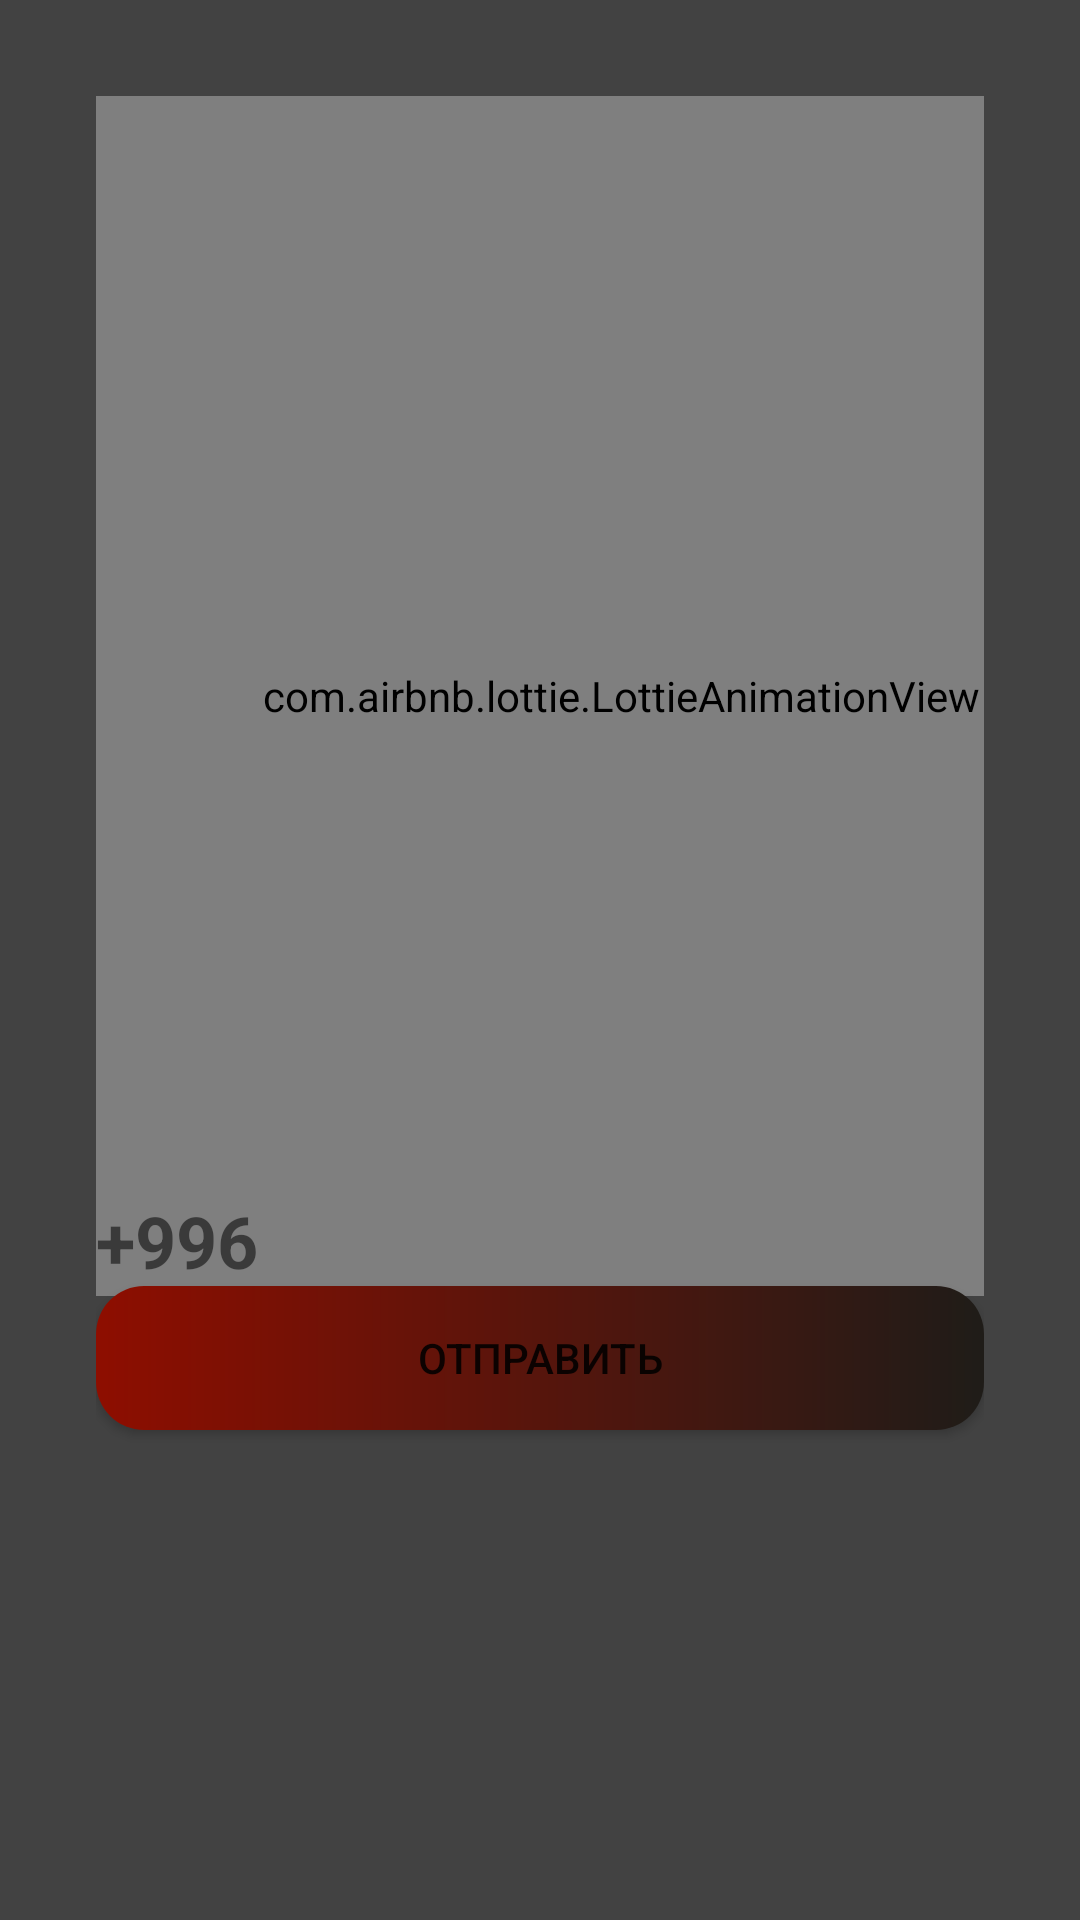

Produce the Android XML layout that renders to this screen, including the resource entries it uses.
<!-- AndroidManifest.xml: application theme AppTheme -->
<!-- res/layout/activity_phone.xml -->
<?xml version="1.0" encoding="utf-8"?>
<androidx.constraintlayout.widget.ConstraintLayout xmlns:android="http://schemas.android.com/apk/res/android"
    xmlns:app="http://schemas.android.com/apk/res-auto"
    xmlns:tools="http://schemas.android.com/tools"
    android:layout_width="match_parent"
    android:layout_height="match_parent"
    android:orientation="vertical"
    android:padding="32dp"
    android:background="@color/cardview_dark_background"
    tools:context=".login.PhoneActivity">


    <com.airbnb.lottie.LottieAnimationView
        android:id="@+id/lottieAnimationView"
        android:layout_width="350dp"
        android:layout_height="400dp"
        app:lottie_autoPlay="true"
        app:lottie_loop="true"
        app:lottie_rawRes="@raw/loadingscreen"
        tools:layout_editor_absoluteX="4dp"
        tools:layout_editor_absoluteY="3dp"
        tools:ignore="MissingConstraints" />

    <TextView
        android:id="@+id/countryPhoneCode"
        android:layout_width="match_parent"
        android:layout_height="wrap_content"
        android:drawableStart="@drawable/flag_kyrgyzstan"
        android:text="+996"
        android:textSize="24sp"
        android:textStyle="bold"
        app:layout_constraintBottom_toBottomOf="parent"
        app:layout_constraintHorizontal_bias="1.0"
        app:layout_constraintLeft_toLeftOf="parent"
        app:layout_constraintRight_toRightOf="parent"
        app:layout_constraintTop_toTopOf="parent"
        app:layout_constraintVertical_bias="0.672" />

    <EditText
        android:id="@+id/editPhone"
        android:layout_width="match_parent"
        android:layout_height="wrap_content"
        android:background="@drawable/edit_rounded"
        android:inputType="phone"
        android:textAlignment="center"
        android:textSize="24sp"
        app:layout_constraintBottom_toBottomOf="parent"
        app:layout_constraintLeft_toLeftOf="parent"
        app:layout_constraintRight_toRightOf="parent"
        app:layout_constraintStart_toStartOf="@+id/countryPhoneCode"
        app:layout_constraintTop_toTopOf="parent"
        app:layout_constraintVertical_bias="0.67" />

    <Button
        android:id="@+id/send"
        android:layout_width="match_parent"
        android:layout_height="wrap_content"
        android:background="@drawable/gradient_new"
        android:onClick="onClickSend"
        android:text="Отправить"
        app:layout_constraintHorizontal_bias="0.25"
        app:layout_constraintLeft_toLeftOf="parent"
        app:layout_constraintRight_toRightOf="parent"
        app:layout_constraintTop_toBottomOf="@+id/editPhone" />

    <EditText
        android:id="@+id/editText"
        android:layout_width="match_parent"
        android:layout_height="wrap_content"
        android:background="@drawable/edit_rounded"
        android:inputType="phone"
        android:textSize="24sp"
        android:visibility="gone"
        app:layout_constraintBottom_toBottomOf="parent"
        app:layout_constraintHorizontal_bias="0.75"
        app:layout_constraintLeft_toLeftOf="parent"
        app:layout_constraintRight_toRightOf="parent"
        app:layout_constraintTop_toTopOf="parent"
        app:layout_constraintVertical_bias="0.676" />

    <Button
        android:id="@+id/check"
        android:layout_width="match_parent"
        android:layout_height="wrap_content"
        android:onClick="onCheck"
        android:text="Проверить"
        android:visibility="gone"
        android:background="@drawable/gradient_new"
        app:layout_constraintLeft_toLeftOf="parent"
        app:layout_constraintRight_toRightOf="parent"
        app:layout_constraintTop_toBottomOf="@+id/editText" />



</androidx.constraintlayout.widget.ConstraintLayout>
<!-- resources referenced by this layout -->
<resources>
  <!-- drawable gradient_new (drawable) -->
  <?xml version="1.0" encoding="utf-8"?>
  <shape xmlns:android="http://schemas.android.com/apk/res/android">
      <gradient android:startColor="#8E0E00"
          android:endColor="#1F1C18"/>
          <corners android:radius="16dp"/>
  
  </shape>
  <style name="AppTheme" parent="Theme.AppCompat.Light.DarkActionBar">
          
          <item name="colorPrimary">@color/colorPrimary</item>
          <item name="colorPrimaryDark">@color/colorPrimaryDark</item>
          <item name="colorAccent">@color/colorAccent</item>
      </style>
  <!-- not gathered from this repository: default colours our renderer supplied (Android Studio template values) -->
  <color name="colorPrimary">#FF6200EE</color>
  <color name="colorPrimaryDark">#FF3700B3</color>
  <color name="colorAccent">#FF03DAC5</color>
</resources>
